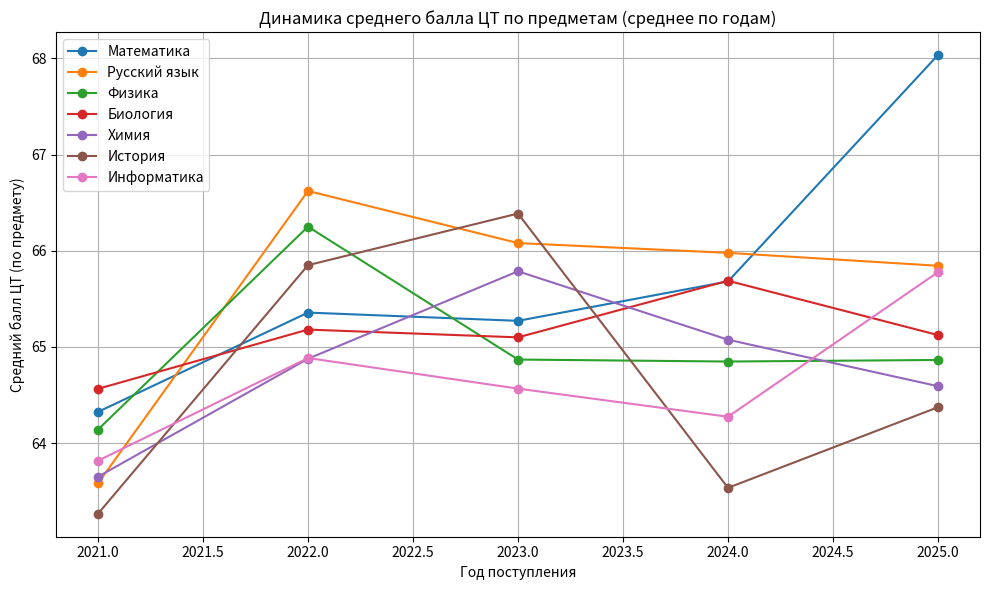
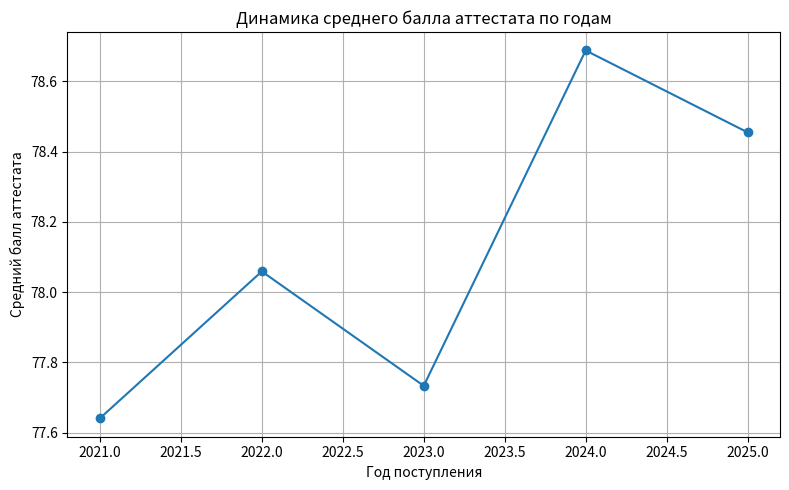
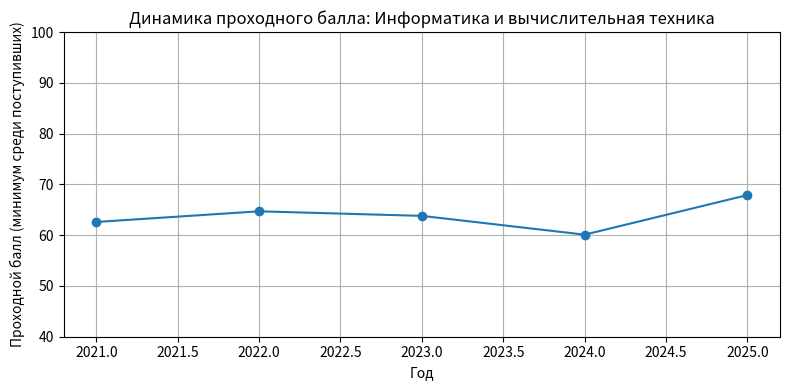
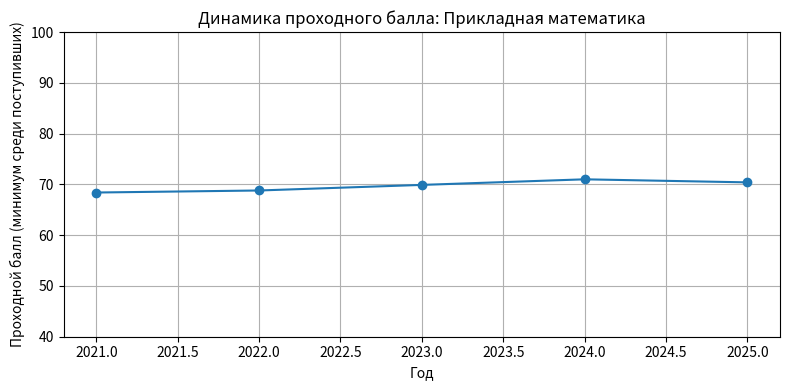
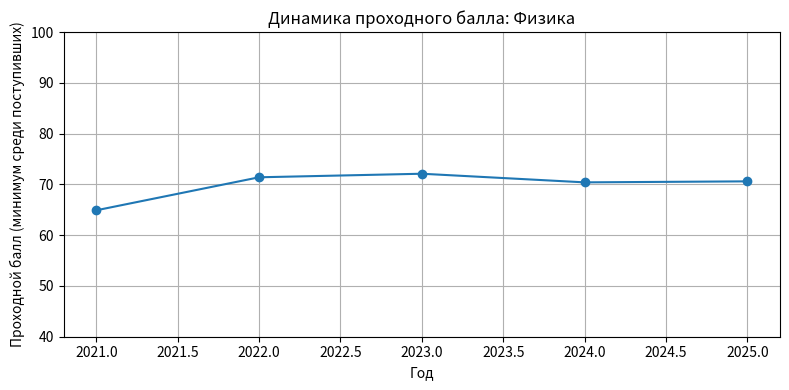
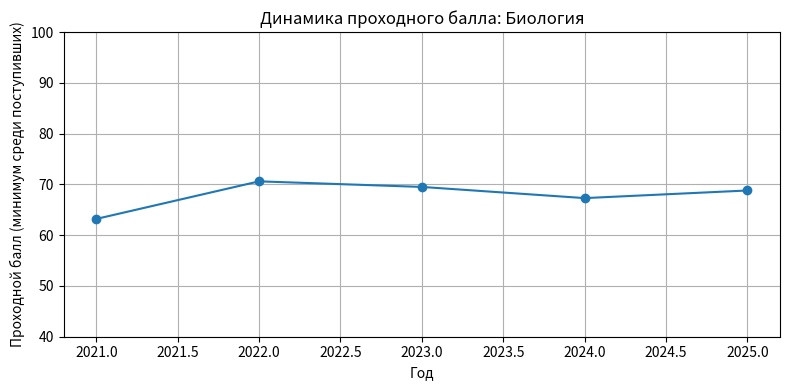
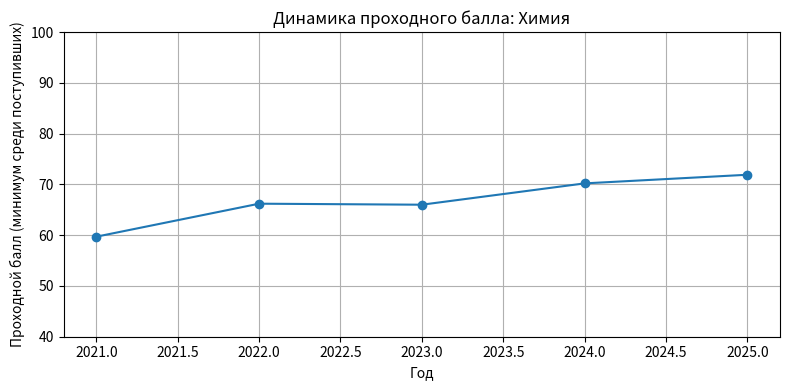
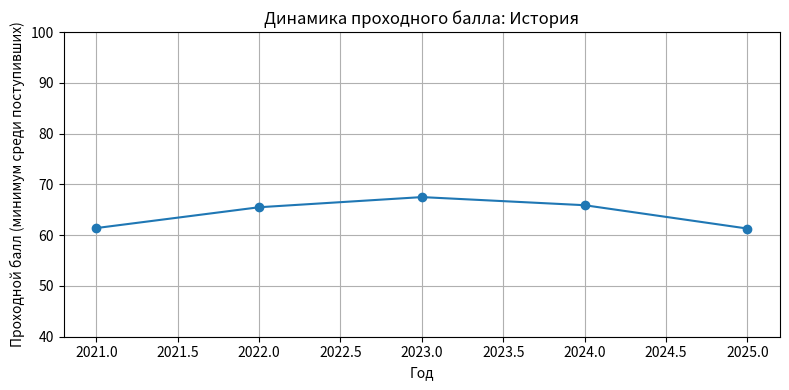
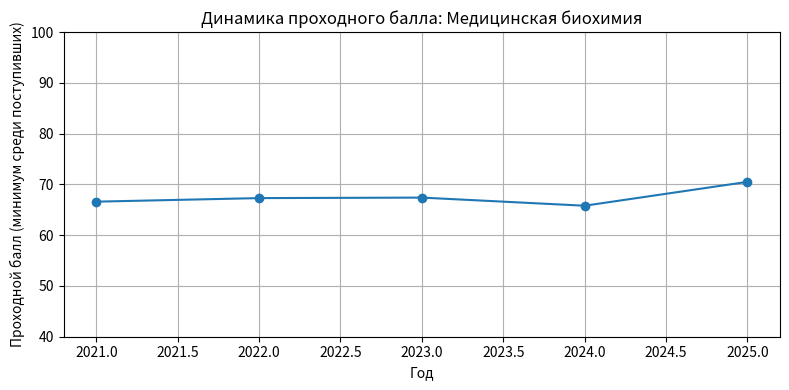
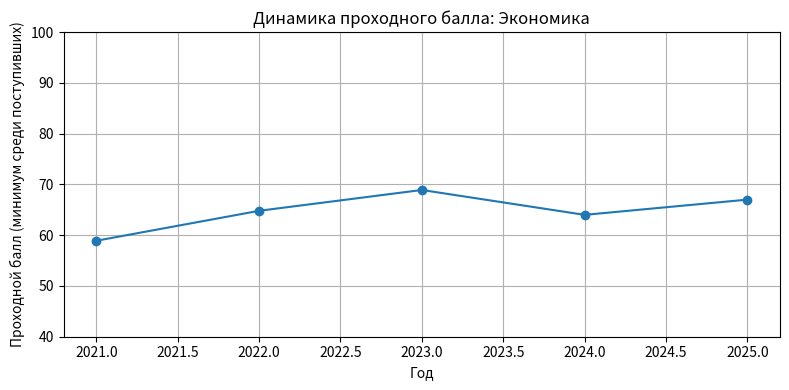
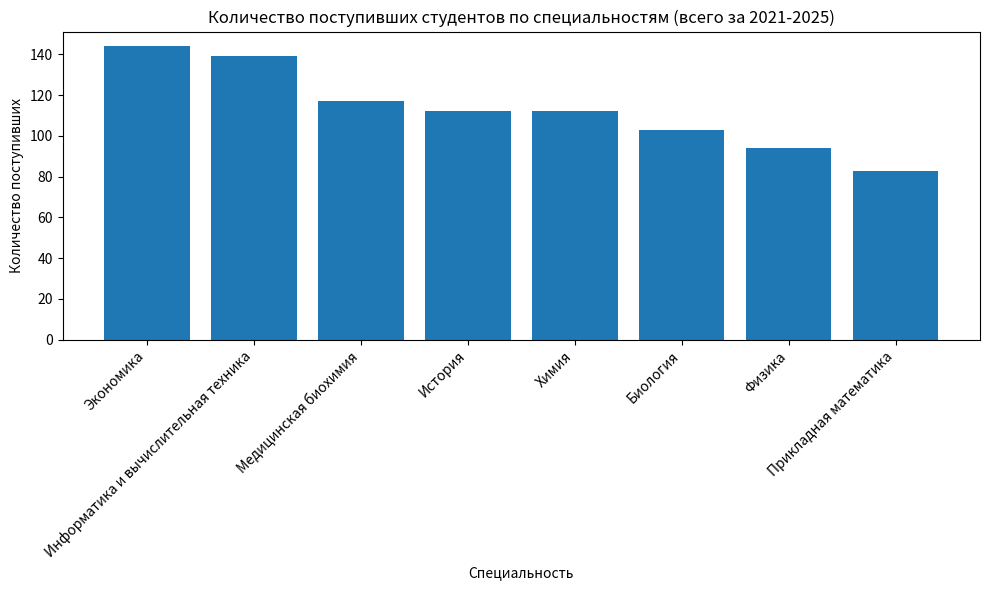
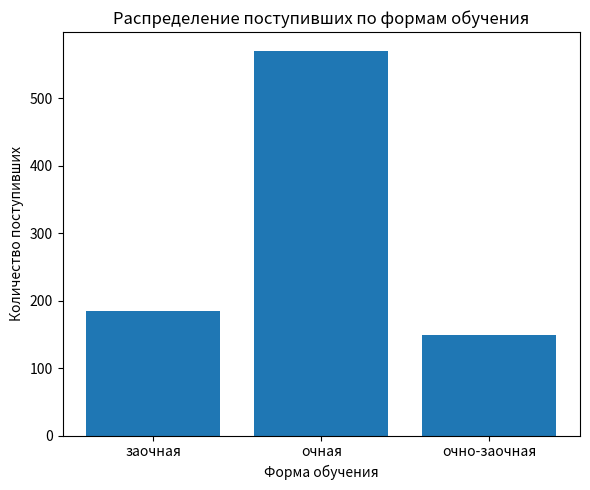

Reproduce these figures in Python, in order.
import random
import numpy as np
import pandas as pd
import matplotlib.pyplot as plt
from pathlib import Path

random.seed(42)
np.random.seed(42)

years = list(range(2021, 2026))  # 2021..2025
n_per_year = {2021: 220, 2022: 240, 2023: 260, 2024: 280, 2025: 300}

first_names = ["Александр","Дмитрий","Максим","Сергей","Илья","Егор","Никита","Михаил","Андрей","Роман",
               "Анна","Мария","Екатерина","Ольга","Ирина","Александра","Елена","Наталья","Светлана","Виктория"]
last_names = ["Иванов","Петров","Сидоров","Кузнецов","Смирнов","Попов","Соколов","Лебедев","Козлов","Новиков",
              "Соколова","Морозова","Васильева","Павлова","Кузьмина","Соловьёва","Егорова","Фёдорова","Медведева","Баранова"]
patronymics_m = ["Иванович","Петрович","Алексеевич","Сергеевич","Михайлович","Никитич","Владимирович","Денисович"]
patronymics_f = ["Ивановна","Петровна","Алексеевна","Сергеевна","Михайловна","Никитична","Владимировна","Денисовна"]

forms = ["очная", "очно-заочная", "заочная"]
specialties = [
    "Информатика и вычислительная техника",
    "Прикладная математика",
    "Физика",
    "Биология",
    "Химия",
    "История",
    "Медицинская биохимия",
    "Экономика"
]

subjects = ["Математика", "Русский язык", "Физика", "Биология", "Химия", "История", "Информатика"]

def gen_phone():
    return "+375" + "".join(str(random.randint(0,9)) for _ in range(9))

def gen_address():
    cities = ["Москва","Санкт-Петербург","Новосибирск","Екатеринбург","Казань","Нижний Новгород","Воронеж","Краснодар","Пермь","Самара"]
    streets = ["Ленина","Советская","Мира","Победы","Центральная","Школьная","Новая","Зелёная","Строителей","Пролетарская"]
    return f"{random.choice(cities)}, ул. {random.choice(streets)}, д. {random.randint(1,200)}, кв. {random.randint(1,200)}"

def gen_fullname(gender):
    if gender == "m":
        first = random.choice(first_names[:10])
        last = random.choice(last_names[:10])
        patron = random.choice(patronymics_m)
    else:
        first = random.choice(first_names[10:])
        last = random.choice(last_names[10:])
        patron = random.choice(patronymics_f)
    return f"{last} {first} {patron}"

records = []

for year in years:
    n = n_per_year.get(year, 200)
    for i in range(n):
        gender = random.choices(["m","f"], weights=[0.52,0.48])[0]
        fio = gen_fullname(gender)
        form = random.choices(forms, weights=[0.65,0.15,0.20])[0]
        taken_subjects = random.sample(subjects, k=3)
        ce_scores = {}
        for subj in subjects:
            if subj in taken_subjects:
                # базовый уровень + небольшая трендовая компонента по годам
                base = 65 + (years.index(year) - 2) * 0.5
                score = np.clip(np.random.normal(loc=base + random.uniform(-5,5), scale=10), 40, 100)
                ce_scores[subj] = round(float(score),1)
            else:
                ce_scores[subj] = np.nan
        cert_avg = np.clip(np.random.normal(loc=78 + (years.index(year)-2)*0.3, scale=6), 50, 100)
        cert_avg = round(float(cert_avg),1)
        specialty = random.choice(specialties)
        ce_taken = [v for v in ce_scores.values() if not pd.isna(v)]
        ce_mean = np.mean(ce_taken) if ce_taken else 60.0
        total_score = round(0.65*ce_mean + 0.35*cert_avg + random.uniform(-2,2),1)
        address = gen_address()
        phone = gen_phone()
        records.append({
            "ФИО": fio,
            "Пол": "М" if gender=="m" else "Ж",
            "Год поступления": year,
            "Форма обучения": form,
            **{f"Балл ЦТ: {s}": ce_scores[s] for s in subjects},
            "Средний балл аттестата": cert_avg,
            "Общий балл при поступлении": total_score,
            "Специальность": specialty,
            "Адрес регистрации": address,
            "Телефон": phone
        })

df = pd.DataFrame(records)

capacities = {}
for year in years:
    for spec in specialties:
        base = 30 if ("Информатика" in spec or "Экономика" in spec) else 20
        cap = int(np.clip(np.random.normal(loc=base, scale=6), 8, 60))
        capacities[(year, spec)] = cap

df["Поступил"] = False
for (year, spec), cap in capacities.items():
    mask = (df["Год поступления"]==year) & (df["Специальность"]==spec)
    sub = df[mask].sort_values("Общий балл при поступлении", ascending=False)
    admitted_idx = sub.head(cap).index
    df.loc[admitted_idx, "Поступил"] = True

cutoffs = []
for year in years:
    for spec in specialties:
        sub = df[(df["Год поступления"]==year) & (df["Специальность"]==spec) & (df["Поступил"])]
        if not sub.empty:
            cutoff = float(sub["Общий балл при поступлении"].min())
            count = len(sub)
        else:
            cutoff = np.nan
            count = 0
        cutoffs.append({"Год": year, "Специальность": spec, "Проходной балл": cutoff, "Поступивших": count})
df_cutoffs = pd.DataFrame(cutoffs)

out_dir = Path.cwd() / "output_data"
out_dir.mkdir(exist_ok=True, parents=True)
csv_path = out_dir / "admissions_synthetic.csv"
df.to_csv(csv_path, index=False, encoding="utf-8-sig")
print(f"CSV сохранён: {csv_path}")

subject_means = {}
for subj in subjects:
    yearly = df.groupby("Год поступления")[f"Балл ЦТ: {subj}"].mean()
    subject_means[subj] = yearly

plt.figure(figsize=(10,6))
for subj, series in subject_means.items():
    plt.plot(series.index, series.values, marker='o', label=subj)
plt.title("Динамика среднего балла ЦТ по предметам (среднее по годам)")
plt.xlabel("Год поступления")
plt.ylabel("Средний балл ЦТ (по предмету)")
plt.legend()
plt.grid(True)
plt.tight_layout()
plt.show()

plt.figure(figsize=(8,5))
cert_by_year = df.groupby("Год поступления")["Средний балл аттестата"].mean()
plt.plot(cert_by_year.index, cert_by_year.values, marker='o')
plt.title("Динамика среднего балла аттестата по годам")
plt.xlabel("Год поступления")
plt.ylabel("Средний балл аттестата")
plt.grid(True)
plt.tight_layout()
plt.show()

for spec in specialties:
    spec_df = df_cutoffs[df_cutoffs["Специальность"]==spec].sort_values("Год")
    plt.figure(figsize=(8,4))
    plt.plot(spec_df["Год"], spec_df["Проходной балл"], marker='o')
    plt.title(f"Динамика проходного балла: {spec}")
    plt.xlabel("Год")
    plt.ylabel("Проходной балл (минимум среди поступивших)")
    plt.ylim(40, 100)
    plt.grid(True)
    plt.tight_layout()
    plt.show()

agg_admitted = df[df["Поступил"]].groupby("Специальность")["Поступил"].count().sort_values(ascending=False)
plt.figure(figsize=(10,6))
plt.bar(agg_admitted.index, agg_admitted.values)
plt.title("Количество поступивших студентов по специальностям (всего за 2021-2025)")
plt.xlabel("Специальность")
plt.ylabel("Количество поступивших")
plt.xticks(rotation=45, ha='right')
plt.tight_layout()
plt.show()

forms_stats = df[df["Поступил"]].groupby("Форма обучения")["Поступил"].count()
plt.figure(figsize=(6,5))
plt.bar(forms_stats.index, forms_stats.values)
plt.title("Распределение поступивших по формам обучения")
plt.xlabel("Форма обучения")
plt.ylabel("Количество поступивших")
plt.tight_layout()
plt.show()

pivot_cutoff = df_cutoffs.pivot(index="Год", columns="Специальность", values="Проходной балл").round(1)
print("\nПивот-таблица проходных баллов (минимум среди поступивших):")
print(pivot_cutoff)

pivot_path = out_dir / "cutoffs_pivot.csv"
pivot_cutoff.to_csv(pivot_path, encoding="utf-8-sig")
print(f"\nПивот-таблица сохранена: {pivot_path}")

print("\nПример строк данных:")
print(df.head(10).to_string(index=False))
